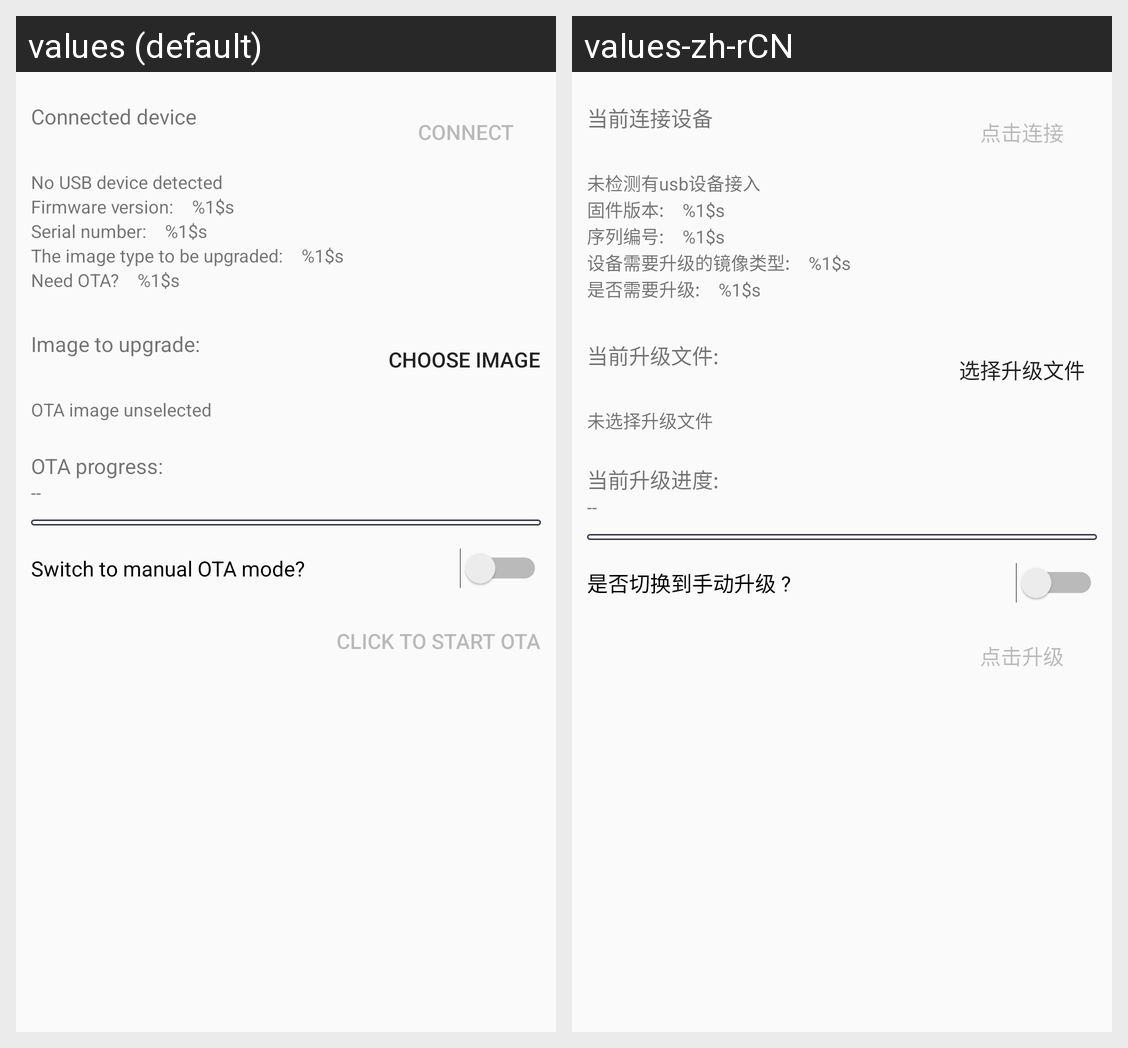

Strings drawn on this Android screen and how each of the app's shown locales translates them:
Android screen res/layout/act_usb_ota.xml rendered under 2 locales, left to right: values (default), values-zh-rCN. Device: Nexus 5 (rendered at 1080×1920; each locale shown at half size, 540×960, under a caption strip naming it); theme AppTheme.
Strings drawn on this screen, with the default value and each locale's value (text and hints the layout hard-codes, and strings that could not be matched under every locale, appear in the picture but are not listed):

usb_connect_btn
  values: Connect
  values-zh-rCN: 点击连接

usb_current_device_title
  values: Connected device
  values-zh-rCN: 当前连接设备

usb_current_no_device
  values: No USB device detected
  values-zh-rCN: 未检测有usb设备接入

usb_ota_fw_version
  values: Firmware version: %1$s
  values-zh-rCN: 固件版本: %1$s

usb_ota_serial_number
  values: Serial number: %1$s
  values-zh-rCN: 序列编号: %1$s

usb_ota_boot_type
  values: The image type to be upgraded: %1$s
  values-zh-rCN: 设备需要升级的镜像类型: %1$s

usb_ota_is_need_update
  values: Need OTA? %1$s
  values-zh-rCN: 是否需要升级: %1$s

pick_ota_file
  values: Choose image
  values-zh-rCN: 选择升级文件

current_ota_file
  values: Image to upgrade:
  values-zh-rCN: 当前升级文件:

usb_no_ota_file
  values: OTA image unselected
  values-zh-rCN: 未选择升级文件

current_ota_progress
  values: OTA progress:
  values-zh-rCN: 当前升级进度:

usb_ota_by_human_title
  values: Switch to manual OTA mode?
  values-zh-rCN: 是否切换到手动升级 ?

usb_ota_btn
  values: Click to start OTA
  values-zh-rCN: 点击升级
